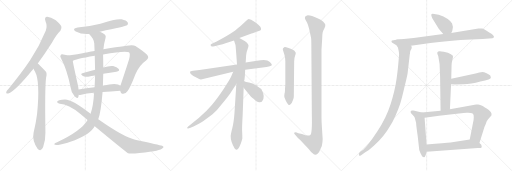
t = 0.00 s
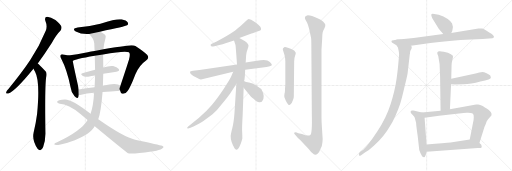
t = 3.95 s
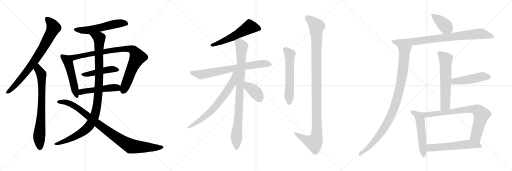
t = 7.90 s
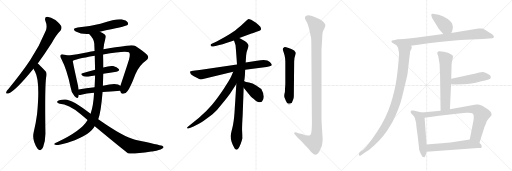
t = 11.86 s
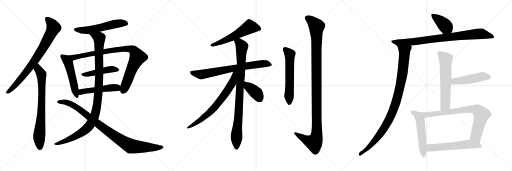
t = 15.81 s
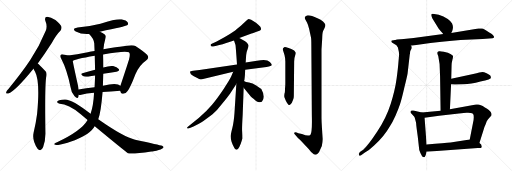
t = 19.76 s

The animated SVG that drew these frames (rendered in a browser with its animation timeline set to each time). Animation: 24 CSS @keyframes rules; one cycle of 19.76 s.

<svg version="1.1" viewBox="0 0 3072 1024" xmlns="http://www.w3.org/2000/svg">
  <g stroke="lightgray" stroke-dasharray="1,1" stroke-width="1" transform="scale(4, 4)">
    <line x1="0" y1="0" x2="256" y2="256"></line>
    <line x1="256" y1="0" x2="0" y2="256"></line>
    <line x1="128" y1="0" x2="128" y2="256"></line>
    <line x1="0" y1="128" x2="256" y2="128"></line>
    <line x1="256" y1="0" x2="512" y2="256"></line>
    <line x1="512" y1="0" x2="256" y2="256"></line>
    <line x1="384" y1="0" x2="384" y2="256"></line>
    <line x1="256" y1="128" x2="512" y2="128"></line>
    <line x1="512" y1="0" x2="768" y2="256"></line>
    <line x1="768" y1="0" x2="512" y2="256"></line>
    <line x1="640" y1="0" x2="640" y2="256"></line>
    <line x1="512" y1="128" x2="768" y2="128"></line>
  </g>
<g transform="scale(1, -1) translate(0, -850)">
   <style type="text/css">
    @keyframes keyframes0 {
      from {
       stroke: black;
       stroke-dashoffset: 794;
       stroke-width: 128;
       }
       72% {
       animation-timing-function: step-end;
       stroke: black;
       stroke-dashoffset: 0;
       stroke-width: 128;
       }
       to {
       stroke: black;
       stroke-width: 1024;
       }
       }
       #make-me-a-hanzi-animation-0 {
         animation: keyframes0 0.896159s both;
         animation-delay: 0.000000s;
         animation-timing-function: linear;
       }
    @keyframes keyframes1 {
      from {
       stroke: black;
       stroke-dashoffset: 758;
       stroke-width: 128;
       }
       71% {
       animation-timing-function: step-end;
       stroke: black;
       stroke-dashoffset: 0;
       stroke-width: 128;
       }
       to {
       stroke: black;
       stroke-width: 1024;
       }
       }
       #make-me-a-hanzi-animation-1 {
         animation: keyframes1 0.866862s both;
         animation-delay: 0.896159s;
         animation-timing-function: linear;
       }
    @keyframes keyframes2 {
      from {
       stroke: black;
       stroke-dashoffset: 559;
       stroke-width: 128;
       }
       65% {
       animation-timing-function: step-end;
       stroke: black;
       stroke-dashoffset: 0;
       stroke-width: 128;
       }
       to {
       stroke: black;
       stroke-width: 1024;
       }
       }
       #make-me-a-hanzi-animation-2 {
         animation: keyframes2 0.704915s both;
         animation-delay: 1.763021s;
         animation-timing-function: linear;
       }
    @keyframes keyframes3 {
      from {
       stroke: black;
       stroke-dashoffset: 516;
       stroke-width: 128;
       }
       63% {
       animation-timing-function: step-end;
       stroke: black;
       stroke-dashoffset: 0;
       stroke-width: 128;
       }
       to {
       stroke: black;
       stroke-width: 1024;
       }
       }
       #make-me-a-hanzi-animation-3 {
         animation: keyframes3 0.669922s both;
         animation-delay: 2.467936s;
         animation-timing-function: linear;
       }
    @keyframes keyframes4 {
      from {
       stroke: black;
       stroke-dashoffset: 914;
       stroke-width: 128;
       }
       75% {
       animation-timing-function: step-end;
       stroke: black;
       stroke-dashoffset: 0;
       stroke-width: 128;
       }
       to {
       stroke: black;
       stroke-width: 1024;
       }
       }
       #make-me-a-hanzi-animation-4 {
         animation: keyframes4 0.993815s both;
         animation-delay: 3.137858s;
         animation-timing-function: linear;
       }
    @keyframes keyframes5 {
      from {
       stroke: black;
       stroke-dashoffset: 467;
       stroke-width: 128;
       }
       60% {
       animation-timing-function: step-end;
       stroke: black;
       stroke-dashoffset: 0;
       stroke-width: 128;
       }
       to {
       stroke: black;
       stroke-width: 1024;
       }
       }
       #make-me-a-hanzi-animation-5 {
         animation: keyframes5 0.630046s both;
         animation-delay: 4.131673s;
         animation-timing-function: linear;
       }
    @keyframes keyframes6 {
      from {
       stroke: black;
       stroke-dashoffset: 500;
       stroke-width: 128;
       }
       62% {
       animation-timing-function: step-end;
       stroke: black;
       stroke-dashoffset: 0;
       stroke-width: 128;
       }
       to {
       stroke: black;
       stroke-width: 1024;
       }
       }
       #make-me-a-hanzi-animation-6 {
         animation: keyframes6 0.656901s both;
         animation-delay: 4.761719s;
         animation-timing-function: linear;
       }
    @keyframes keyframes7 {
      from {
       stroke: black;
       stroke-dashoffset: 1083;
       stroke-width: 128;
       }
       78% {
       animation-timing-function: step-end;
       stroke: black;
       stroke-dashoffset: 0;
       stroke-width: 128;
       }
       to {
       stroke: black;
       stroke-width: 1024;
       }
       }
       #make-me-a-hanzi-animation-7 {
         animation: keyframes7 1.131348s both;
         animation-delay: 5.418620s;
         animation-timing-function: linear;
       }
    @keyframes keyframes8 {
      from {
       stroke: black;
       stroke-dashoffset: 962;
       stroke-width: 128;
       }
       76% {
       animation-timing-function: step-end;
       stroke: black;
       stroke-dashoffset: 0;
       stroke-width: 128;
       }
       to {
       stroke: black;
       stroke-width: 1024;
       }
       }
       #make-me-a-hanzi-animation-8 {
         animation: keyframes8 1.032878s both;
         animation-delay: 6.549968s;
         animation-timing-function: linear;
       }
    @keyframes keyframes9 {
      from {
       stroke: black;
       stroke-dashoffset: 564;
       stroke-width: 128;
       }
       65% {
       animation-timing-function: step-end;
       stroke: black;
       stroke-dashoffset: 0;
       stroke-width: 128;
       }
       to {
       stroke: black;
       stroke-width: 1024;
       }
       }
       #make-me-a-hanzi-animation-9 {
         animation: keyframes9 0.708984s both;
         animation-delay: 7.582846s;
         animation-timing-function: linear;
       }
    @keyframes keyframes10 {
      from {
       stroke: black;
       stroke-dashoffset: 740;
       stroke-width: 128;
       }
       71% {
       animation-timing-function: step-end;
       stroke: black;
       stroke-dashoffset: 0;
       stroke-width: 128;
       }
       to {
       stroke: black;
       stroke-width: 1024;
       }
       }
       #make-me-a-hanzi-animation-10 {
         animation: keyframes10 0.852214s both;
         animation-delay: 8.291830s;
         animation-timing-function: linear;
       }
    @keyframes keyframes11 {
      from {
       stroke: black;
       stroke-dashoffset: 915;
       stroke-width: 128;
       }
       75% {
       animation-timing-function: step-end;
       stroke: black;
       stroke-dashoffset: 0;
       stroke-width: 128;
       }
       to {
       stroke: black;
       stroke-width: 1024;
       }
       }
       #make-me-a-hanzi-animation-11 {
         animation: keyframes11 0.994629s both;
         animation-delay: 9.144044s;
         animation-timing-function: linear;
       }
    @keyframes keyframes12 {
      from {
       stroke: black;
       stroke-dashoffset: 706;
       stroke-width: 128;
       }
       70% {
       animation-timing-function: step-end;
       stroke: black;
       stroke-dashoffset: 0;
       stroke-width: 128;
       }
       to {
       stroke: black;
       stroke-width: 1024;
       }
       }
       #make-me-a-hanzi-animation-12 {
         animation: keyframes12 0.824544s both;
         animation-delay: 10.138673s;
         animation-timing-function: linear;
       }
    @keyframes keyframes13 {
      from {
       stroke: black;
       stroke-dashoffset: 387;
       stroke-width: 128;
       }
       56% {
       animation-timing-function: step-end;
       stroke: black;
       stroke-dashoffset: 0;
       stroke-width: 128;
       }
       to {
       stroke: black;
       stroke-width: 1024;
       }
       }
       #make-me-a-hanzi-animation-13 {
         animation: keyframes13 0.564941s both;
         animation-delay: 10.963217s;
         animation-timing-function: linear;
       }
    @keyframes keyframes14 {
      from {
       stroke: black;
       stroke-dashoffset: 589;
       stroke-width: 128;
       }
       66% {
       animation-timing-function: step-end;
       stroke: black;
       stroke-dashoffset: 0;
       stroke-width: 128;
       }
       to {
       stroke: black;
       stroke-width: 1024;
       }
       }
       #make-me-a-hanzi-animation-14 {
         animation: keyframes14 0.729329s both;
         animation-delay: 11.528158s;
         animation-timing-function: linear;
       }
    @keyframes keyframes15 {
      from {
       stroke: black;
       stroke-dashoffset: 1158;
       stroke-width: 128;
       }
       79% {
       animation-timing-function: step-end;
       stroke: black;
       stroke-dashoffset: 0;
       stroke-width: 128;
       }
       to {
       stroke: black;
       stroke-width: 1024;
       }
       }
       #make-me-a-hanzi-animation-15 {
         animation: keyframes15 1.192383s both;
         animation-delay: 12.257487s;
         animation-timing-function: linear;
       }
    @keyframes keyframes16 {
      from {
       stroke: black;
       stroke-dashoffset: 395;
       stroke-width: 128;
       }
       56% {
       animation-timing-function: step-end;
       stroke: black;
       stroke-dashoffset: 0;
       stroke-width: 128;
       }
       to {
       stroke: black;
       stroke-width: 1024;
       }
       }
       #make-me-a-hanzi-animation-16 {
         animation: keyframes16 0.571452s both;
         animation-delay: 13.449870s;
         animation-timing-function: linear;
       }
    @keyframes keyframes17 {
      from {
       stroke: black;
       stroke-dashoffset: 829;
       stroke-width: 128;
       }
       73% {
       animation-timing-function: step-end;
       stroke: black;
       stroke-dashoffset: 0;
       stroke-width: 128;
       }
       to {
       stroke: black;
       stroke-width: 1024;
       }
       }
       #make-me-a-hanzi-animation-17 {
         animation: keyframes17 0.924642s both;
         animation-delay: 14.021322s;
         animation-timing-function: linear;
       }
    @keyframes keyframes18 {
      from {
       stroke: black;
       stroke-dashoffset: 1050;
       stroke-width: 128;
       }
       77% {
       animation-timing-function: step-end;
       stroke: black;
       stroke-dashoffset: 0;
       stroke-width: 128;
       }
       to {
       stroke: black;
       stroke-width: 1024;
       }
       }
       #make-me-a-hanzi-animation-18 {
         animation: keyframes18 1.104492s both;
         animation-delay: 14.945964s;
         animation-timing-function: linear;
       }
    @keyframes keyframes19 {
      from {
       stroke: black;
       stroke-dashoffset: 618;
       stroke-width: 128;
       }
       67% {
       animation-timing-function: step-end;
       stroke: black;
       stroke-dashoffset: 0;
       stroke-width: 128;
       }
       to {
       stroke: black;
       stroke-width: 1024;
       }
       }
       #make-me-a-hanzi-animation-19 {
         animation: keyframes19 0.752930s both;
         animation-delay: 16.050456s;
         animation-timing-function: linear;
       }
    @keyframes keyframes20 {
      from {
       stroke: black;
       stroke-dashoffset: 484;
       stroke-width: 128;
       }
       61% {
       animation-timing-function: step-end;
       stroke: black;
       stroke-dashoffset: 0;
       stroke-width: 128;
       }
       to {
       stroke: black;
       stroke-width: 1024;
       }
       }
       #make-me-a-hanzi-animation-20 {
         animation: keyframes20 0.643880s both;
         animation-delay: 16.803386s;
         animation-timing-function: linear;
       }
    @keyframes keyframes21 {
      from {
       stroke: black;
       stroke-dashoffset: 545;
       stroke-width: 128;
       }
       64% {
       animation-timing-function: step-end;
       stroke: black;
       stroke-dashoffset: 0;
       stroke-width: 128;
       }
       to {
       stroke: black;
       stroke-width: 1024;
       }
       }
       #make-me-a-hanzi-animation-21 {
         animation: keyframes21 0.693522s both;
         animation-delay: 17.447266s;
         animation-timing-function: linear;
       }
    @keyframes keyframes22 {
      from {
       stroke: black;
       stroke-dashoffset: 795;
       stroke-width: 128;
       }
       72% {
       animation-timing-function: step-end;
       stroke: black;
       stroke-dashoffset: 0;
       stroke-width: 128;
       }
       to {
       stroke: black;
       stroke-width: 1024;
       }
       }
       #make-me-a-hanzi-animation-22 {
         animation: keyframes22 0.896973s both;
         animation-delay: 18.140788s;
         animation-timing-function: linear;
       }
    @keyframes keyframes23 {
      from {
       stroke: black;
       stroke-dashoffset: 580;
       stroke-width: 128;
       }
       65% {
       animation-timing-function: step-end;
       stroke: black;
       stroke-dashoffset: 0;
       stroke-width: 128;
       }
       to {
       stroke: black;
       stroke-width: 1024;
       }
       }
       #make-me-a-hanzi-animation-23 {
         animation: keyframes23 0.722005s both;
         animation-delay: 19.037761s;
         animation-timing-function: linear;
       }
</style>
<path d="M 226.5 470.0 Q 266.5 525.0 311.5 595.0 Q 338.5 644.0 362.5 667.0 Q 372.5 679.0 367.5 693.0 Q 363.5 706.0 332.5 731.0 Q 304.5 750.0 283.5 751.0 Q 264.5 750.0 272.5 725.0 Q 285.5 694.0 274.5 666.0 Q 237.5 575.0 180.5 489.0 Q 125.5 407.0 50.5 317.0 Q 40.5 307.0 37.5 299.0 Q 33.5 287.0 49.5 290.0 Q 89.5 302.0 199.5 437.0 Q 199.5 438.0 201.5 439.0 L 226.5 470.0 Z" fill="lightgray"></path> 
<path d="M 201.5 439.0 Q 204.5 429.0 210.5 421.0 Q 241.5 363.0 222.5 167.0 Q 215.5 112.0 201.5 55.0 Q 191.5 10.0 225.5 -41.0 Q 226.5 -41.0 228.5 -44.0 Q 246.5 -60.0 258.5 -33.0 Q 273.5 7.0 272.5 54.0 Q 268.5 324.0 276.5 384.0 Q 283.5 411.0 274.5 422.0 Q 234.5 465.0 226.5 470.0 C 203.5 490.0 188.5 466.0 201.5 439.0 Z" fill="lightgray"></path> 
<path d="M 599.5 661.0 Q 752.5 692.0 762.5 699.0 Q 771.5 706.0 766.5 716.0 Q 759.5 728.0 729.5 735.0 Q 704.5 741.0 602.5 709.0 Q 530.5 691.0 465.5 686.0 Q 428.5 679.0 454.5 662.0 Q 487.5 644.0 534.5 647.0 L 599.5 661.0 Z" fill="lightgray"></path> 
<path d="M 409.5 518.0 Q 397.5 522.0 379.5 524.0 Q 367.5 527.0 364.5 521.0 Q 357.5 515.0 367.5 499.0 Q 401.5 435.0 423.5 328.0 Q 427.5 295.0 446.5 275.0 Q 465.5 253.0 470.5 270.0 Q 471.5 276.0 472.5 282.0 L 471.5 314.0 Q 470.5 326.0 467.5 340.0 Q 442.5 451.0 436.5 485.0 C 431.5 512.0 431.5 512.0 409.5 518.0 Z" fill="lightgray"></path> 
<path d="M 721.5 307.0 Q 725.5 288.0 739.5 288.0 Q 755.5 289.0 765.5 305.0 Q 780.5 321.0 812.5 405.0 Q 834.5 459.0 876.5 488.0 Q 898.5 504.0 882.5 522.0 Q 864.5 541.0 812.5 575.0 Q 796.5 587.0 719.5 570.0 Q 695.5 570.0 620.5 555.0 L 567.5 545.0 Q 545.5 544.0 526.5 538.0 Q 459.5 525.0 409.5 518.0 C 379.5 514.0 408.5 473.0 436.5 485.0 Q 445.5 495.0 568.5 516.0 L 618.5 524.0 Q 753.5 549.0 773.5 537.0 Q 783.5 530.0 774.5 495.0 Q 770.5 480.0 722.5 336.0 C 715.5 316.0 715.5 316.0 721.5 307.0 Z" fill="lightgray"></path> 
<path d="M 619.5 408.0 Q 661.5 415.0 698.5 421.0 Q 720.5 425.0 712.5 437.0 Q 702.5 450.0 678.5 455.0 Q 656.5 458.0 619.5 446.0 L 570.5 432.0 Q 530.5 422.0 494.5 412.0 Q 478.5 408.0 497.5 395.0 Q 507.5 388.0 528.5 391.0 Q 549.5 395.0 570.5 398.0 L 619.5 408.0 Z" fill="lightgray"></path> 
<path d="M 615.5 299.0 Q 661.5 303.0 721.5 307.0 C 751.5 309.0 746.5 318.0 722.5 336.0 Q 701.5 357.0 617.5 336.0 L 567.5 327.0 Q 515.5 320.0 471.5 314.0 C 441.5 310.0 442.5 282.0 472.5 282.0 Q 476.5 281.0 487.5 283.0 Q 517.5 290.0 564.5 294.0 L 615.5 299.0 Z" fill="lightgray"></path> 
<path d="M 589.5 135.0 Q 605.5 177.0 615.5 299.0 L 617.5 336.0 Q 618.5 372.0 619.5 408.0 L 619.5 446.0 Q 619.5 485.0 618.5 524.0 L 620.5 555.0 Q 623.5 589.0 633.5 625.0 Q 637.5 637.0 628.5 644.0 Q 616.5 654.0 599.5 661.0 C 573.5 675.0 514.5 670.0 534.5 647.0 Q 562.5 620.0 565.5 591.0 Q 566.5 569.0 567.5 545.0 L 568.5 516.0 Q 569.5 473.0 570.5 432.0 L 570.5 398.0 Q 569.5 362.0 567.5 327.0 L 564.5 294.0 Q 560.5 216.0 543.5 168.0 L 525.5 131.0 Q 524.5 130.0 524.5 129.0 Q 488.5 66.0 342.5 -3.0 Q 329.5 -7.0 326.5 -11.0 Q 320.5 -15.0 336.5 -19.0 Q 351.5 -20.0 405.5 -5.0 Q 445.5 5.0 499.5 33.0 Q 541.5 55.0 563.5 86.0 Q 564.5 90.0 568.5 93.0 L 589.5 135.0 Z" fill="lightgray"></path> 
<path d="M 568.5 93.0 Q 754.5 -61.0 767.5 -68.0 Q 791.5 -75.0 907.5 -58.0 Q 913.5 -57.0 921.5 -56.0 Q 958.5 -49.0 971.5 -41.0 Q 990.5 -32.0 972.5 -24.0 Q 957.5 -18.0 810.5 13.0 Q 746.5 25.0 589.5 135.0 L 543.5 168.0 Q 432.5 255.0 389.5 254.0 Q 371.5 254.0 355.5 249.0 Q 342.5 246.0 342.5 239.0 Q 343.5 232.0 358.5 228.0 Q 409.5 228.0 484.5 165.0 Q 505.5 147.0 525.5 131.0 L 568.5 93.0 Z" fill="lightgray"></path> 
<path d="M 1436.0 622.5 L 1509.0 650.5 Q 1514.0 650.5 1524.0 654.5 L 1535.0 659.5 L 1557.0 666.5 Q 1573.0 670.5 1562.0 690.5 Q 1555.0 698.5 1536.0 714.5 L 1507.0 732.5 Q 1495.0 736.5 1492.0 736.5 L 1484.0 732.5 L 1458.0 708.5 Q 1445.0 695.5 1411.0 668.5 Q 1376.0 644.5 1349.0 628.5 L 1300.0 601.5 L 1271.0 588.5 Q 1261.0 584.5 1264.0 577.5 Q 1267.0 569.5 1279.0 572.5 L 1293.0 574.5 Q 1342.0 585.5 1367.0 595.5 L 1404.0 608.5 L 1436.0 622.5 Z" fill="lightgray"></path> 
<path d="M 1471.0 432.5 L 1599.0 449.5 Q 1616.0 451.5 1622.0 454.5 Q 1629.0 455.5 1631.0 462.5 Q 1631.0 466.5 1619.0 479.5 Q 1601.0 499.5 1542.0 486.5 L 1474.0 475.5 L 1422.0 463.5 L 1197.0 430.5 L 1158.0 426.5 Q 1142.0 424.5 1141.0 421.5 Q 1137.0 407.5 1160.0 395.5 L 1181.0 384.5 Q 1198.0 373.5 1206.0 374.5 L 1399.0 420.5 L 1471.0 432.5 Z" fill="lightgray"></path> 
<path d="M 1465.0 364.5 L 1465.0 368.5 Q 1469.0 372.5 1471.0 432.5 L 1474.0 475.5 L 1477.0 520.5 Q 1479.0 539.5 1486.0 556.5 Q 1492.0 572.5 1491.0 579.5 Q 1489.0 586.5 1480.0 596.5 Q 1471.0 605.5 1460.0 609.5 L 1436.0 622.5 C 1410.0 636.5 1395.0 637.5 1404.0 608.5 L 1413.0 580.5 Q 1414.0 578.5 1422.0 463.5 L 1418.0 346.5 L 1407.0 174.5 Q 1403.0 117.5 1394.0 83.5 Q 1385.0 48.5 1384.0 34.5 Q 1383.0 2.5 1408.0 -40.5 Q 1417.0 -54.5 1430.0 -39.5 Q 1436.0 -32.5 1445.0 -9.5 Q 1453.0 13.5 1454.0 20.5 Q 1454.0 40.5 1453.0 59.5 Q 1451.0 77.5 1456.0 161.5 L 1462.0 324.5 L 1465.0 364.5 Z" fill="lightgray"></path> 
<path d="M 1399.0 420.5 L 1387.0 391.5 Q 1380.0 374.5 1342.0 317.5 Q 1303.0 259.5 1271.0 221.5 Q 1238.0 182.5 1194.0 144.5 L 1129.0 92.5 Q 1119.0 84.5 1124.0 81.5 Q 1128.0 77.5 1139.0 82.5 L 1161.0 92.5 Q 1188.0 104.5 1209.0 117.5 Q 1229.0 130.5 1275.0 165.5 Q 1302.0 188.5 1329.0 224.5 Q 1369.0 272.5 1381.0 290.5 L 1418.0 346.5 C 1478.0 437.5 1411.0 448.5 1399.0 420.5 Z" fill="lightgray"></path> 
<path d="M 1462.0 324.5 L 1506.0 270.5 Q 1508.0 269.5 1511.0 266.5 L 1523.0 256.5 Q 1546.0 234.5 1558.0 237.5 Q 1570.0 239.5 1572.0 242.5 Q 1595.0 266.5 1568.0 316.5 Q 1558.0 324.5 1537.0 338.5 Q 1516.0 354.5 1494.0 356.5 Q 1472.0 358.5 1469.0 361.5 Q 1466.0 364.5 1465.0 364.5 C 1441.0 382.5 1443.0 347.5 1462.0 324.5 Z" fill="lightgray"></path> 
<path d="M 1707.0 290.5 Q 1704.0 271.5 1707.0 266.5 L 1715.0 246.5 Q 1721.0 232.5 1732.0 221.5 Q 1733.0 218.5 1742.0 224.5 Q 1751.0 232.5 1752.0 236.5 Q 1753.0 240.5 1758.0 250.5 Q 1763.0 259.5 1763.0 275.5 L 1765.0 482.5 Q 1765.0 502.5 1771.0 517.5 Q 1776.0 532.5 1774.0 536.5 Q 1769.0 549.5 1748.0 556.5 L 1727.0 564.5 Q 1710.0 570.5 1705.0 567.5 Q 1694.0 560.5 1697.0 552.5 L 1707.0 521.5 Q 1712.0 503.5 1712.0 482.5 L 1712.0 354.5 Q 1712.0 335.5 1711.0 330.5 L 1710.0 318.5 Q 1710.0 293.5 1707.0 290.5 Z" fill="lightgray"></path> 
<path d="M 1790.0 51.5 L 1780.0 55.5 Q 1769.0 58.5 1765.0 54.5 Q 1764.0 51.5 1767.0 46.5 L 1780.0 32.5 Q 1783.0 28.5 1804.0 7.5 L 1852.0 -43.5 Q 1867.0 -63.5 1874.0 -67.5 Q 1890.0 -85.5 1907.0 -69.5 Q 1916.0 -63.5 1920.0 -49.5 L 1931.0 -25.5 Q 1936.0 -0.5 1936.0 16.5 L 1932.0 78.5 Q 1929.0 120.5 1929.0 142.5 L 1929.0 554.5 L 1933.0 615.5 Q 1934.0 648.5 1936.0 656.5 Q 1938.0 664.5 1946.0 679.5 Q 1953.0 693.5 1952.0 702.5 Q 1950.0 710.5 1938.0 722.5 Q 1926.0 734.5 1905.0 741.5 Q 1863.0 761.5 1842.0 758.5 Q 1832.0 754.5 1830.0 748.5 Q 1828.0 739.5 1832.0 734.5 L 1842.0 716.5 Q 1849.0 703.5 1855.0 676.5 L 1866.0 626.5 Q 1868.0 618.5 1868.0 584.5 L 1871.0 161.5 Q 1874.0 51.5 1862.0 41.5 Q 1849.0 31.5 1812.0 46.5 L 1790.0 51.5 Z" fill="lightgray"></path> 
<path d="M 2632.5 762.5 L 2596.5 768.5 Q 2587.5 768.5 2587.5 760.5 Q 2588.5 751.5 2594.5 740.5 L 2631.5 679.5 Q 2636.5 671.5 2659.5 646.5 C 2679.5 624.5 2694.5 625.5 2707.5 652.5 L 2713.5 665.5 Q 2722.5 689.5 2712.5 710.5 Q 2693.5 741.5 2632.5 762.5 Z" fill="lightgray"></path> 
<path d="M 2659.5 646.5 L 2481.5 622.5 L 2378.5 612.5 C 2348.5 609.5 2435.5 572.5 2465.5 576.5 L 2582.5 592.5 Q 2659.5 601.5 2762.5 610.5 L 2895.5 616.5 L 2955.5 621.5 Q 2968.5 627.5 2963.5 632.5 L 2957.5 640.5 Q 2950.5 649.5 2935.5 656.5 Q 2900.5 678.5 2892.5 679.5 Q 2885.5 680.5 2870.5 680.5 L 2707.5 652.5 L 2659.5 646.5 Z" fill="lightgray"></path> 
<path d="M 2378.5 612.5 Q 2357.5 610.5 2351.5 607.5 Q 2345.5 604.5 2351.5 596.5 L 2378.5 579.5 L 2387.5 566.5 Q 2395.5 534.5 2394.5 521.5 L 2390.5 476.5 Q 2388.5 445.5 2379.5 378.5 Q 2370.5 311.5 2344.5 228.5 Q 2318.5 145.5 2263.5 61.5 Q 2208.5 -22.5 2179.5 -47.5 L 2159.5 -61.5 Q 2151.5 -71.5 2153.5 -79.5 Q 2154.5 -86.5 2164.5 -81.5 L 2189.5 -64.5 Q 2215.5 -50.5 2244.5 -22.5 Q 2305.5 32.5 2338.5 91.5 Q 2354.5 114.5 2373.5 157.5 Q 2390.5 195.5 2400.5 226.5 Q 2410.5 257.5 2426.5 327.5 Q 2443.5 396.5 2445.5 410.5 L 2458.5 524.5 Q 2460.5 527.5 2460.5 537.5 Q 2461.5 547.5 2469.5 560.5 L 2470.5 568.5 Q 2471.5 570.5 2465.5 576.5 C 2465.5 606.5 2408.5 617.5 2378.5 612.5 Z" fill="lightgray"></path> 
<path d="M 2637.5 467.5 L 2640.5 392.5 L 2643.5 186.5 C 2643.5 156.5 2698.5 165.5 2699.5 195.5 L 2706.5 345.5 L 2707.5 378.5 L 2709.5 459.5 Q 2709.5 473.5 2714.5 492.5 Q 2719.5 510.5 2717.5 516.5 L 2715.5 518.5 Q 2709.5 524.5 2687.5 534.5 L 2662.5 540.5 Q 2639.5 545.5 2634.5 543.5 Q 2630.5 543.5 2625.5 538.5 Q 2621.5 534.5 2625.5 523.5 L 2629.5 514.5 L 2637.5 467.5 Z" fill="lightgray"></path> 
<path d="M 2706.5 345.5 L 2729.5 343.5 L 2781.5 345.5 Q 2824.5 345.5 2882.5 361.5 L 2910.5 368.5 Q 2936.5 373.5 2942.5 379.5 Q 2948.5 385.5 2941.5 398.5 Q 2935.5 404.5 2919.5 411.5 Q 2903.5 417.5 2893.5 418.5 Q 2884.5 418.5 2839.5 406.5 L 2707.5 378.5 C 2678.5 372.5 2676.5 348.5 2706.5 345.5 Z" fill="lightgray"></path> 
<path d="M 2530.5 175.5 L 2480.5 187.5 Q 2474.5 189.5 2469.5 187.5 Q 2457.5 179.5 2466.5 171.5 L 2484.5 151.5 Q 2488.5 146.5 2490.5 137.5 L 2496.5 114.5 Q 2497.5 95.5 2506.5 32.5 L 2515.5 -48.5 Q 2530.5 -92.5 2544.5 -92.5 L 2548.5 -90.5 Q 2555.5 -80.5 2559.5 -59.5 L 2559.5 -15.5 L 2547.5 144.5 C 2545.5 171.5 2545.5 171.5 2530.5 175.5 Z" fill="lightgray"></path> 
<path d="M 2643.5 186.5 L 2530.5 175.5 C 2500.5 172.5 2517.5 140.5 2547.5 144.5 L 2634.5 156.5 L 2753.5 170.5 Q 2759.5 171.5 2799.5 174.5 Q 2840.5 176.5 2840.5 162.5 Q 2842.5 160.5 2842.5 146.5 Q 2842.5 132.5 2838.5 116.5 L 2818.5 14.5 C 2812.5 -14.5 2867.5 -36.5 2876.5 -7.5 L 2902.5 75.5 Q 2904.5 86.5 2914.5 107.5 Q 2919.5 126.5 2928.5 135.5 L 2948.5 158.5 Q 2948.5 163.5 2949.5 165.5 Q 2950.5 166.5 2944.5 178.5 Q 2938.5 189.5 2909.5 206.5 Q 2881.5 223.5 2868.5 223.5 Q 2859.5 225.5 2856.5 223.5 L 2699.5 195.5 L 2643.5 186.5 Z" fill="lightgray"></path> 
<path d="M 2559.5 -59.5 L 2866.5 -37.5 Q 2890.5 -37.5 2890.5 -30.5 Q 2892.5 -16.5 2876.5 -7.5 C 2852.5 10.5 2842.5 18.5 2818.5 14.5 L 2703.5 -3.5 Q 2672.5 -6.5 2559.5 -15.5 C 2529.5 -17.5 2529.5 -61.5 2559.5 -59.5 Z" fill="lightgray"></path> 
      <clipPath id="make-me-a-hanzi-clip-0">
      <path d="M 226.5 470.0 Q 266.5 525.0 311.5 595.0 Q 338.5 644.0 362.5 667.0 Q 372.5 679.0 367.5 693.0 Q 363.5 706.0 332.5 731.0 Q 304.5 750.0 283.5 751.0 Q 264.5 750.0 272.5 725.0 Q 285.5 694.0 274.5 666.0 Q 237.5 575.0 180.5 489.0 Q 125.5 407.0 50.5 317.0 Q 40.5 307.0 37.5 299.0 Q 33.5 287.0 49.5 290.0 Q 89.5 302.0 199.5 437.0 Q 199.5 438.0 201.5 439.0 L 226.5 470.0 Z" fill="lightgray"></path>
      </clipPath>
      <path clip-path="url(#make-me-a-hanzi-clip-0)" d="M 284.5 735.0 L 301.5 720.0 L 320.5 685.0 L 273.5 590.0 L 176.5 441.0 L 73.5 321.0 L 47.5 299.0 " fill="none" id="make-me-a-hanzi-animation-0" stroke-dasharray="666 1332" stroke-linecap="round"></path>

      <clipPath id="make-me-a-hanzi-clip-1">
      <path d="M 201.5 439.0 Q 204.5 429.0 210.5 421.0 Q 241.5 363.0 222.5 167.0 Q 215.5 112.0 201.5 55.0 Q 191.5 10.0 225.5 -41.0 Q 226.5 -41.0 228.5 -44.0 Q 246.5 -60.0 258.5 -33.0 Q 273.5 7.0 272.5 54.0 Q 268.5 324.0 276.5 384.0 Q 283.5 411.0 274.5 422.0 Q 234.5 465.0 226.5 470.0 C 203.5 490.0 188.5 466.0 201.5 439.0 Z" fill="lightgray"></path>
      </clipPath>
      <path clip-path="url(#make-me-a-hanzi-clip-1)" d="M 224.5 463.0 L 229.5 436.0 L 249.5 405.0 L 250.5 377.0 L 246.5 138.0 L 235.5 33.0 L 241.5 -32.0 " fill="none" id="make-me-a-hanzi-animation-1" stroke-dasharray="630 1260" stroke-linecap="round"></path>

      <clipPath id="make-me-a-hanzi-clip-2">
      <path d="M 599.5 661.0 Q 752.5 692.0 762.5 699.0 Q 771.5 706.0 766.5 716.0 Q 759.5 728.0 729.5 735.0 Q 704.5 741.0 602.5 709.0 Q 530.5 691.0 465.5 686.0 Q 428.5 679.0 454.5 662.0 Q 487.5 644.0 534.5 647.0 L 599.5 661.0 Z" fill="lightgray"></path>
      </clipPath>
      <path clip-path="url(#make-me-a-hanzi-clip-2)" d="M 457.5 675.0 L 526.5 669.0 L 690.5 707.0 L 732.5 713.0 L 755.5 710.0 " fill="none" id="make-me-a-hanzi-animation-2" stroke-dasharray="431 862" stroke-linecap="round"></path>

      <clipPath id="make-me-a-hanzi-clip-3">
      <path d="M 409.5 518.0 Q 397.5 522.0 379.5 524.0 Q 367.5 527.0 364.5 521.0 Q 357.5 515.0 367.5 499.0 Q 401.5 435.0 423.5 328.0 Q 427.5 295.0 446.5 275.0 Q 465.5 253.0 470.5 270.0 Q 471.5 276.0 472.5 282.0 L 471.5 314.0 Q 470.5 326.0 467.5 340.0 Q 442.5 451.0 436.5 485.0 C 431.5 512.0 431.5 512.0 409.5 518.0 Z" fill="lightgray"></path>
      </clipPath>
      <path clip-path="url(#make-me-a-hanzi-clip-3)" d="M 373.5 513.0 L 396.5 497.0 L 410.5 474.0 L 458.5 275.0 " fill="none" id="make-me-a-hanzi-animation-3" stroke-dasharray="388 776" stroke-linecap="round"></path>

      <clipPath id="make-me-a-hanzi-clip-4">
      <path d="M 721.5 307.0 Q 725.5 288.0 739.5 288.0 Q 755.5 289.0 765.5 305.0 Q 780.5 321.0 812.5 405.0 Q 834.5 459.0 876.5 488.0 Q 898.5 504.0 882.5 522.0 Q 864.5 541.0 812.5 575.0 Q 796.5 587.0 719.5 570.0 Q 695.5 570.0 620.5 555.0 L 567.5 545.0 Q 545.5 544.0 526.5 538.0 Q 459.5 525.0 409.5 518.0 C 379.5 514.0 408.5 473.0 436.5 485.0 Q 445.5 495.0 568.5 516.0 L 618.5 524.0 Q 753.5 549.0 773.5 537.0 Q 783.5 530.0 774.5 495.0 Q 770.5 480.0 722.5 336.0 C 715.5 316.0 715.5 316.0 721.5 307.0 Z" fill="lightgray"></path>
      </clipPath>
      <path clip-path="url(#make-me-a-hanzi-clip-4)" d="M 416.5 515.0 L 441.5 506.0 L 734.5 559.0 L 774.5 559.0 L 797.5 551.0 L 825.5 508.0 L 790.5 437.0 L 740.5 307.0 " fill="none" id="make-me-a-hanzi-animation-4" stroke-dasharray="786 1572" stroke-linecap="round"></path>

      <clipPath id="make-me-a-hanzi-clip-5">
      <path d="M 619.5 408.0 Q 661.5 415.0 698.5 421.0 Q 720.5 425.0 712.5 437.0 Q 702.5 450.0 678.5 455.0 Q 656.5 458.0 619.5 446.0 L 570.5 432.0 Q 530.5 422.0 494.5 412.0 Q 478.5 408.0 497.5 395.0 Q 507.5 388.0 528.5 391.0 Q 549.5 395.0 570.5 398.0 L 619.5 408.0 Z" fill="lightgray"></path>
      </clipPath>
      <path clip-path="url(#make-me-a-hanzi-clip-5)" d="M 495.5 403.0 L 547.5 409.0 L 648.5 434.0 L 680.5 437.0 L 702.5 431.0 " fill="none" id="make-me-a-hanzi-animation-5" stroke-dasharray="339 678" stroke-linecap="round"></path>

      <clipPath id="make-me-a-hanzi-clip-6">
      <path d="M 615.5 299.0 Q 661.5 303.0 721.5 307.0 C 751.5 309.0 746.5 318.0 722.5 336.0 Q 701.5 357.0 617.5 336.0 L 567.5 327.0 Q 515.5 320.0 471.5 314.0 C 441.5 310.0 442.5 282.0 472.5 282.0 Q 476.5 281.0 487.5 283.0 Q 517.5 290.0 564.5 294.0 L 615.5 299.0 Z" fill="lightgray"></path>
      </clipPath>
      <path clip-path="url(#make-me-a-hanzi-clip-6)" d="M 479.5 288.0 L 490.5 300.0 L 653.5 324.0 L 702.5 325.0 L 712.5 315.0 " fill="none" id="make-me-a-hanzi-animation-6" stroke-dasharray="372 744" stroke-linecap="round"></path>

      <clipPath id="make-me-a-hanzi-clip-7">
      <path d="M 589.5 135.0 Q 605.5 177.0 615.5 299.0 L 617.5 336.0 Q 618.5 372.0 619.5 408.0 L 619.5 446.0 Q 619.5 485.0 618.5 524.0 L 620.5 555.0 Q 623.5 589.0 633.5 625.0 Q 637.5 637.0 628.5 644.0 Q 616.5 654.0 599.5 661.0 C 573.5 675.0 514.5 670.0 534.5 647.0 Q 562.5 620.0 565.5 591.0 Q 566.5 569.0 567.5 545.0 L 568.5 516.0 Q 569.5 473.0 570.5 432.0 L 570.5 398.0 Q 569.5 362.0 567.5 327.0 L 564.5 294.0 Q 560.5 216.0 543.5 168.0 L 525.5 131.0 Q 524.5 130.0 524.5 129.0 Q 488.5 66.0 342.5 -3.0 Q 329.5 -7.0 326.5 -11.0 Q 320.5 -15.0 336.5 -19.0 Q 351.5 -20.0 405.5 -5.0 Q 445.5 5.0 499.5 33.0 Q 541.5 55.0 563.5 86.0 Q 564.5 90.0 568.5 93.0 L 589.5 135.0 Z" fill="lightgray"></path>
      </clipPath>
      <path clip-path="url(#make-me-a-hanzi-clip-7)" d="M 541.5 644.0 L 586.5 628.0 L 596.5 611.0 L 591.5 307.0 L 582.5 216.0 L 570.5 165.0 L 543.5 106.0 L 505.5 66.0 L 418.5 16.0 L 332.5 -14.0 " fill="none" id="make-me-a-hanzi-animation-7" stroke-dasharray="955 1910" stroke-linecap="round"></path>

      <clipPath id="make-me-a-hanzi-clip-8">
      <path d="M 568.5 93.0 Q 754.5 -61.0 767.5 -68.0 Q 791.5 -75.0 907.5 -58.0 Q 913.5 -57.0 921.5 -56.0 Q 958.5 -49.0 971.5 -41.0 Q 990.5 -32.0 972.5 -24.0 Q 957.5 -18.0 810.5 13.0 Q 746.5 25.0 589.5 135.0 L 543.5 168.0 Q 432.5 255.0 389.5 254.0 Q 371.5 254.0 355.5 249.0 Q 342.5 246.0 342.5 239.0 Q 343.5 232.0 358.5 228.0 Q 409.5 228.0 484.5 165.0 Q 505.5 147.0 525.5 131.0 L 568.5 93.0 Z" fill="lightgray"></path>
      </clipPath>
      <path clip-path="url(#make-me-a-hanzi-clip-8)" d="M 349.5 239.0 L 398.5 237.0 L 447.5 215.0 L 506.5 174.0 L 593.5 100.0 L 779.5 -24.0 L 891.5 -34.0 L 972.5 -33.0 " fill="none" id="make-me-a-hanzi-animation-8" stroke-dasharray="834 1668" stroke-linecap="round"></path>

      <clipPath id="make-me-a-hanzi-clip-9">
      <path d="M 1436.0 622.5 L 1509.0 650.5 Q 1514.0 650.5 1524.0 654.5 L 1535.0 659.5 L 1557.0 666.5 Q 1573.0 670.5 1562.0 690.5 Q 1555.0 698.5 1536.0 714.5 L 1507.0 732.5 Q 1495.0 736.5 1492.0 736.5 L 1484.0 732.5 L 1458.0 708.5 Q 1445.0 695.5 1411.0 668.5 Q 1376.0 644.5 1349.0 628.5 L 1300.0 601.5 L 1271.0 588.5 Q 1261.0 584.5 1264.0 577.5 Q 1267.0 569.5 1279.0 572.5 L 1293.0 574.5 Q 1342.0 585.5 1367.0 595.5 L 1404.0 608.5 L 1436.0 622.5 Z" fill="lightgray"></path>
      </clipPath>
      <path clip-path="url(#make-me-a-hanzi-clip-9)" d="M 1554.0 679.5 L 1498.0 689.5 L 1390.0 627.5 L 1273.0 579.5 " fill="none" id="make-me-a-hanzi-animation-9" stroke-dasharray="436 872" stroke-linecap="round"></path>

      <clipPath id="make-me-a-hanzi-clip-10">
      <path d="M 1471.0 432.5 L 1599.0 449.5 Q 1616.0 451.5 1622.0 454.5 Q 1629.0 455.5 1631.0 462.5 Q 1631.0 466.5 1619.0 479.5 Q 1601.0 499.5 1542.0 486.5 L 1474.0 475.5 L 1422.0 463.5 L 1197.0 430.5 L 1158.0 426.5 Q 1142.0 424.5 1141.0 421.5 Q 1137.0 407.5 1160.0 395.5 L 1181.0 384.5 Q 1198.0 373.5 1206.0 374.5 L 1399.0 420.5 L 1471.0 432.5 Z" fill="lightgray"></path>
      </clipPath>
      <path clip-path="url(#make-me-a-hanzi-clip-10)" d="M 1147.0 417.5 L 1206.0 403.5 L 1557.0 467.5 L 1598.0 469.5 L 1623.0 462.5 " fill="none" id="make-me-a-hanzi-animation-10" stroke-dasharray="612 1224" stroke-linecap="round"></path>

      <clipPath id="make-me-a-hanzi-clip-11">
      <path d="M 1465.0 364.5 L 1465.0 368.5 Q 1469.0 372.5 1471.0 432.5 L 1474.0 475.5 L 1477.0 520.5 Q 1479.0 539.5 1486.0 556.5 Q 1492.0 572.5 1491.0 579.5 Q 1489.0 586.5 1480.0 596.5 Q 1471.0 605.5 1460.0 609.5 L 1436.0 622.5 C 1410.0 636.5 1395.0 637.5 1404.0 608.5 L 1413.0 580.5 Q 1414.0 578.5 1422.0 463.5 L 1418.0 346.5 L 1407.0 174.5 Q 1403.0 117.5 1394.0 83.5 Q 1385.0 48.5 1384.0 34.5 Q 1383.0 2.5 1408.0 -40.5 Q 1417.0 -54.5 1430.0 -39.5 Q 1436.0 -32.5 1445.0 -9.5 Q 1453.0 13.5 1454.0 20.5 Q 1454.0 40.5 1453.0 59.5 Q 1451.0 77.5 1456.0 161.5 L 1462.0 324.5 L 1465.0 364.5 Z" fill="lightgray"></path>
      </clipPath>
      <path clip-path="url(#make-me-a-hanzi-clip-11)" d="M 1413.0 603.5 L 1441.0 588.5 L 1451.0 570.5 L 1419.0 -35.5 " fill="none" id="make-me-a-hanzi-animation-11" stroke-dasharray="787 1574" stroke-linecap="round"></path>

      <clipPath id="make-me-a-hanzi-clip-12">
      <path d="M 1399.0 420.5 L 1387.0 391.5 Q 1380.0 374.5 1342.0 317.5 Q 1303.0 259.5 1271.0 221.5 Q 1238.0 182.5 1194.0 144.5 L 1129.0 92.5 Q 1119.0 84.5 1124.0 81.5 Q 1128.0 77.5 1139.0 82.5 L 1161.0 92.5 Q 1188.0 104.5 1209.0 117.5 Q 1229.0 130.5 1275.0 165.5 Q 1302.0 188.5 1329.0 224.5 Q 1369.0 272.5 1381.0 290.5 L 1418.0 346.5 C 1478.0 437.5 1411.0 448.5 1399.0 420.5 Z" fill="lightgray"></path>
      </clipPath>
      <path clip-path="url(#make-me-a-hanzi-clip-12)" d="M 1416.0 416.5 L 1406.0 408.5 L 1395.0 353.5 L 1287.0 205.5 L 1221.0 145.5 L 1131.0 84.5 " fill="none" id="make-me-a-hanzi-animation-12" stroke-dasharray="578 1156" stroke-linecap="round"></path>

      <clipPath id="make-me-a-hanzi-clip-13">
      <path d="M 1462.0 324.5 L 1506.0 270.5 Q 1508.0 269.5 1511.0 266.5 L 1523.0 256.5 Q 1546.0 234.5 1558.0 237.5 Q 1570.0 239.5 1572.0 242.5 Q 1595.0 266.5 1568.0 316.5 Q 1558.0 324.5 1537.0 338.5 Q 1516.0 354.5 1494.0 356.5 Q 1472.0 358.5 1469.0 361.5 Q 1466.0 364.5 1465.0 364.5 C 1441.0 382.5 1443.0 347.5 1462.0 324.5 Z" fill="lightgray"></path>
      </clipPath>
      <path clip-path="url(#make-me-a-hanzi-clip-13)" d="M 1471.0 354.5 L 1487.0 332.5 L 1534.0 296.5 L 1558.0 259.5 " fill="none" id="make-me-a-hanzi-animation-13" stroke-dasharray="259 518" stroke-linecap="round"></path>

      <clipPath id="make-me-a-hanzi-clip-14">
      <path d="M 1707.0 290.5 Q 1704.0 271.5 1707.0 266.5 L 1715.0 246.5 Q 1721.0 232.5 1732.0 221.5 Q 1733.0 218.5 1742.0 224.5 Q 1751.0 232.5 1752.0 236.5 Q 1753.0 240.5 1758.0 250.5 Q 1763.0 259.5 1763.0 275.5 L 1765.0 482.5 Q 1765.0 502.5 1771.0 517.5 Q 1776.0 532.5 1774.0 536.5 Q 1769.0 549.5 1748.0 556.5 L 1727.0 564.5 Q 1710.0 570.5 1705.0 567.5 Q 1694.0 560.5 1697.0 552.5 L 1707.0 521.5 Q 1712.0 503.5 1712.0 482.5 L 1712.0 354.5 Q 1712.0 335.5 1711.0 330.5 L 1710.0 318.5 Q 1710.0 293.5 1707.0 290.5 Z" fill="lightgray"></path>
      </clipPath>
      <path clip-path="url(#make-me-a-hanzi-clip-14)" d="M 1709.0 555.5 L 1739.0 521.5 L 1734.0 233.5 " fill="none" id="make-me-a-hanzi-animation-14" stroke-dasharray="461 922" stroke-linecap="round"></path>

      <clipPath id="make-me-a-hanzi-clip-15">
      <path d="M 1790.0 51.5 L 1780.0 55.5 Q 1769.0 58.5 1765.0 54.5 Q 1764.0 51.5 1767.0 46.5 L 1780.0 32.5 Q 1783.0 28.5 1804.0 7.5 L 1852.0 -43.5 Q 1867.0 -63.5 1874.0 -67.5 Q 1890.0 -85.5 1907.0 -69.5 Q 1916.0 -63.5 1920.0 -49.5 L 1931.0 -25.5 Q 1936.0 -0.5 1936.0 16.5 L 1932.0 78.5 Q 1929.0 120.5 1929.0 142.5 L 1929.0 554.5 L 1933.0 615.5 Q 1934.0 648.5 1936.0 656.5 Q 1938.0 664.5 1946.0 679.5 Q 1953.0 693.5 1952.0 702.5 Q 1950.0 710.5 1938.0 722.5 Q 1926.0 734.5 1905.0 741.5 Q 1863.0 761.5 1842.0 758.5 Q 1832.0 754.5 1830.0 748.5 Q 1828.0 739.5 1832.0 734.5 L 1842.0 716.5 Q 1849.0 703.5 1855.0 676.5 L 1866.0 626.5 Q 1868.0 618.5 1868.0 584.5 L 1871.0 161.5 Q 1874.0 51.5 1862.0 41.5 Q 1849.0 31.5 1812.0 46.5 L 1790.0 51.5 Z" fill="lightgray"></path>
      </clipPath>
      <path clip-path="url(#make-me-a-hanzi-clip-15)" d="M 1844.0 743.5 L 1872.0 723.5 L 1900.0 692.5 L 1900.0 37.5 L 1884.0 -4.5 L 1838.0 10.5 L 1773.0 52.5 " fill="none" id="make-me-a-hanzi-animation-15" stroke-dasharray="1030 2060" stroke-linecap="round"></path>

      <clipPath id="make-me-a-hanzi-clip-16">
      <path d="M 2632.5 762.5 L 2596.5 768.5 Q 2587.5 768.5 2587.5 760.5 Q 2588.5 751.5 2594.5 740.5 L 2631.5 679.5 Q 2636.5 671.5 2659.5 646.5 C 2679.5 624.5 2694.5 625.5 2707.5 652.5 L 2713.5 665.5 Q 2722.5 689.5 2712.5 710.5 Q 2693.5 741.5 2632.5 762.5 Z" fill="lightgray"></path>
      </clipPath>
      <path clip-path="url(#make-me-a-hanzi-clip-16)" d="M 2597.5 757.5 L 2646.5 721.5 L 2699.5 663.5 " fill="none" id="make-me-a-hanzi-animation-16" stroke-dasharray="267 534" stroke-linecap="round"></path>

      <clipPath id="make-me-a-hanzi-clip-17">
      <path d="M 2659.5 646.5 L 2481.5 622.5 L 2378.5 612.5 C 2348.5 609.5 2435.5 572.5 2465.5 576.5 L 2582.5 592.5 Q 2659.5 601.5 2762.5 610.5 L 2895.5 616.5 L 2955.5 621.5 Q 2968.5 627.5 2963.5 632.5 L 2957.5 640.5 Q 2950.5 649.5 2935.5 656.5 Q 2900.5 678.5 2892.5 679.5 Q 2885.5 680.5 2870.5 680.5 L 2707.5 652.5 L 2659.5 646.5 Z" fill="lightgray"></path>
      </clipPath>
      <path clip-path="url(#make-me-a-hanzi-clip-17)" d="M 2386.5 610.5 L 2466.5 598.5 L 2876.5 648.5 L 2953.5 631.5 " fill="none" id="make-me-a-hanzi-animation-17" stroke-dasharray="701 1402" stroke-linecap="round"></path>

      <clipPath id="make-me-a-hanzi-clip-18">
      <path d="M 2378.5 612.5 Q 2357.5 610.5 2351.5 607.5 Q 2345.5 604.5 2351.5 596.5 L 2378.5 579.5 L 2387.5 566.5 Q 2395.5 534.5 2394.5 521.5 L 2390.5 476.5 Q 2388.5 445.5 2379.5 378.5 Q 2370.5 311.5 2344.5 228.5 Q 2318.5 145.5 2263.5 61.5 Q 2208.5 -22.5 2179.5 -47.5 L 2159.5 -61.5 Q 2151.5 -71.5 2153.5 -79.5 Q 2154.5 -86.5 2164.5 -81.5 L 2189.5 -64.5 Q 2215.5 -50.5 2244.5 -22.5 Q 2305.5 32.5 2338.5 91.5 Q 2354.5 114.5 2373.5 157.5 Q 2390.5 195.5 2400.5 226.5 Q 2410.5 257.5 2426.5 327.5 Q 2443.5 396.5 2445.5 410.5 L 2458.5 524.5 Q 2460.5 527.5 2460.5 537.5 Q 2461.5 547.5 2469.5 560.5 L 2470.5 568.5 Q 2471.5 570.5 2465.5 576.5 C 2465.5 606.5 2408.5 617.5 2378.5 612.5 Z" fill="lightgray"></path>
      </clipPath>
      <path clip-path="url(#make-me-a-hanzi-clip-18)" d="M 2358.5 602.5 L 2394.5 588.5 L 2427.5 551.5 L 2412.5 395.5 L 2379.5 249.5 L 2333.5 131.5 L 2293.5 64.5 L 2207.5 -37.5 L 2159.5 -75.5 " fill="none" id="make-me-a-hanzi-animation-18" stroke-dasharray="922 1844" stroke-linecap="round"></path>

      <clipPath id="make-me-a-hanzi-clip-19">
      <path d="M 2637.5 467.5 L 2640.5 392.5 L 2643.5 186.5 C 2643.5 156.5 2698.5 165.5 2699.5 195.5 L 2706.5 345.5 L 2707.5 378.5 L 2709.5 459.5 Q 2709.5 473.5 2714.5 492.5 Q 2719.5 510.5 2717.5 516.5 L 2715.5 518.5 Q 2709.5 524.5 2687.5 534.5 L 2662.5 540.5 Q 2639.5 545.5 2634.5 543.5 Q 2630.5 543.5 2625.5 538.5 Q 2621.5 534.5 2625.5 523.5 L 2629.5 514.5 L 2637.5 467.5 Z" fill="lightgray"></path>
      </clipPath>
      <path clip-path="url(#make-me-a-hanzi-clip-19)" d="M 2635.5 531.5 L 2673.5 495.5 L 2672.5 220.5 L 2649.5 194.5 " fill="none" id="make-me-a-hanzi-animation-19" stroke-dasharray="490 980" stroke-linecap="round"></path>

      <clipPath id="make-me-a-hanzi-clip-20">
      <path d="M 2706.5 345.5 L 2729.5 343.5 L 2781.5 345.5 Q 2824.5 345.5 2882.5 361.5 L 2910.5 368.5 Q 2936.5 373.5 2942.5 379.5 Q 2948.5 385.5 2941.5 398.5 Q 2935.5 404.5 2919.5 411.5 Q 2903.5 417.5 2893.5 418.5 Q 2884.5 418.5 2839.5 406.5 L 2707.5 378.5 C 2678.5 372.5 2676.5 348.5 2706.5 345.5 Z" fill="lightgray"></path>
      </clipPath>
      <path clip-path="url(#make-me-a-hanzi-clip-20)" d="M 2712.5 350.5 L 2733.5 364.5 L 2787.5 369.5 L 2893.5 391.5 L 2933.5 387.5 " fill="none" id="make-me-a-hanzi-animation-20" stroke-dasharray="356 712" stroke-linecap="round"></path>

      <clipPath id="make-me-a-hanzi-clip-21">
      <path d="M 2530.5 175.5 L 2480.5 187.5 Q 2474.5 189.5 2469.5 187.5 Q 2457.5 179.5 2466.5 171.5 L 2484.5 151.5 Q 2488.5 146.5 2490.5 137.5 L 2496.5 114.5 Q 2497.5 95.5 2506.5 32.5 L 2515.5 -48.5 Q 2530.5 -92.5 2544.5 -92.5 L 2548.5 -90.5 Q 2555.5 -80.5 2559.5 -59.5 L 2559.5 -15.5 L 2547.5 144.5 C 2545.5 171.5 2545.5 171.5 2530.5 175.5 Z" fill="lightgray"></path>
      </clipPath>
      <path clip-path="url(#make-me-a-hanzi-clip-21)" d="M 2471.5 178.5 L 2506.5 158.5 L 2520.5 135.5 L 2543.5 -85.5 " fill="none" id="make-me-a-hanzi-animation-21" stroke-dasharray="417 834" stroke-linecap="round"></path>

      <clipPath id="make-me-a-hanzi-clip-22">
      <path d="M 2643.5 186.5 L 2530.5 175.5 C 2500.5 172.5 2517.5 140.5 2547.5 144.5 L 2634.5 156.5 L 2753.5 170.5 Q 2759.5 171.5 2799.5 174.5 Q 2840.5 176.5 2840.5 162.5 Q 2842.5 160.5 2842.5 146.5 Q 2842.5 132.5 2838.5 116.5 L 2818.5 14.5 C 2812.5 -14.5 2867.5 -36.5 2876.5 -7.5 L 2902.5 75.5 Q 2904.5 86.5 2914.5 107.5 Q 2919.5 126.5 2928.5 135.5 L 2948.5 158.5 Q 2948.5 163.5 2949.5 165.5 Q 2950.5 166.5 2944.5 178.5 Q 2938.5 189.5 2909.5 206.5 Q 2881.5 223.5 2868.5 223.5 Q 2859.5 225.5 2856.5 223.5 L 2699.5 195.5 L 2643.5 186.5 Z" fill="lightgray"></path>
      </clipPath>
      <path clip-path="url(#make-me-a-hanzi-clip-22)" d="M 2537.5 172.5 L 2556.5 161.5 L 2820.5 196.5 L 2862.5 190.5 L 2889.5 163.5 L 2855.5 35.5 L 2871.5 1.5 " fill="none" id="make-me-a-hanzi-animation-22" stroke-dasharray="667 1334" stroke-linecap="round"></path>

      <clipPath id="make-me-a-hanzi-clip-23">
      <path d="M 2559.5 -59.5 L 2866.5 -37.5 Q 2890.5 -37.5 2890.5 -30.5 Q 2892.5 -16.5 2876.5 -7.5 C 2852.5 10.5 2842.5 18.5 2818.5 14.5 L 2703.5 -3.5 Q 2672.5 -6.5 2559.5 -15.5 C 2529.5 -17.5 2529.5 -61.5 2559.5 -59.5 Z" fill="lightgray"></path>
      </clipPath>
      <path clip-path="url(#make-me-a-hanzi-clip-23)" d="M 2566.5 -52.5 L 2579.5 -37.5 L 2593.5 -34.5 L 2801.5 -14.5 L 2881.5 -25.5 " fill="none" id="make-me-a-hanzi-animation-23" stroke-dasharray="452 904" stroke-linecap="round"></path>

</g>
</svg>
